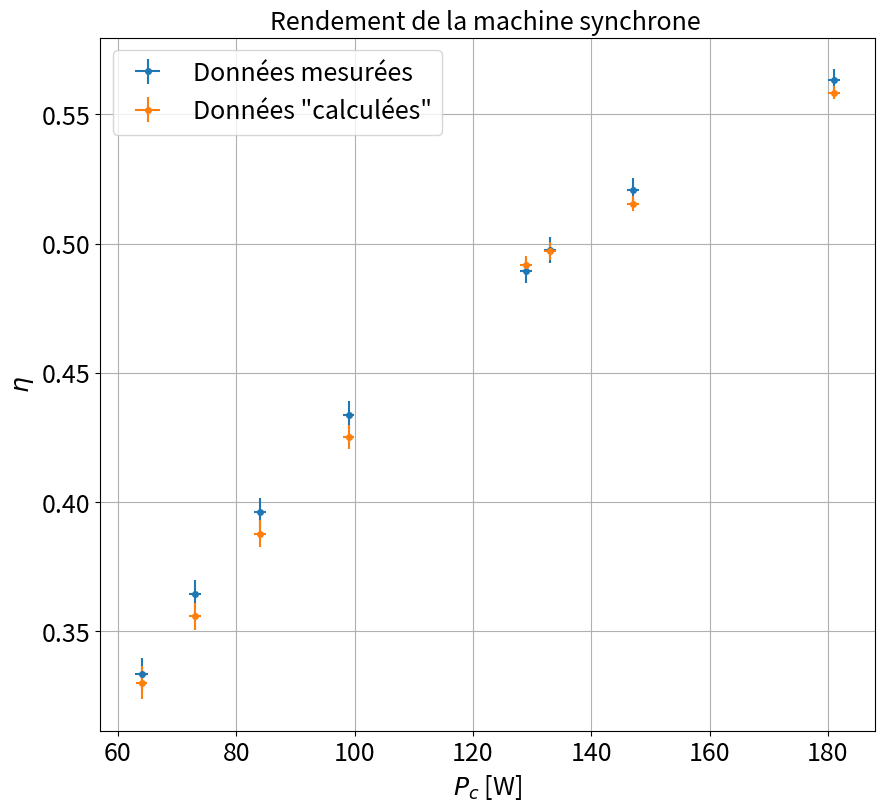

Here is the Python script that generated this plot:
"""
@Louis Heitz et Vincent Brémaud

"""

import numpy as np
import scipy as sp
import matplotlib.pyplot as plt
from scipy.optimize import curve_fit

ftsize=18

####### Tracer les pertes séparément puis la somme des pertes, comme pour le transfo

rendement = 1 # Booléen mettre à 1 pour avoir le rendement, à 0 pour avoir les pertes

### Point en live

Pinducteurlive=84
Pinduitlive=80
Iinduitlive=0.350
Pmcclive=155
Imcclive=4.7


rinducteur=494
rinduit=16

Psansind= 19 #Envoyé dans la MCC
Isansind=0.630 #Pertes effets Joule dans MCC

Pavecind=58
Iavecind=1.8

Iinducteur=0.4
Uinducteur=220



xlive=[]
ylive=[]

#xlive=[]
#ylive=[]

xliverr=np.array([])
yliverr=np.array([])

#xliverr=[]
#yliverr=[]

### Données


Pinducteur=np.array([83,84,84,84,84,84,84,84])
Pinduit=np.array([64,73,84,99,129,133,147,181]) #Puissance dans charge
Iinduit=np.array([0.310,0.360,0.422,0.512,0.655,0.682,0.780,0.964])
Pmcc=np.array([139,149,164,186,232,238,261,317])
Imcc=np.array([4.15,4.5,4.92,5.59,6.65,6.84,7.52,8.77])

rinducteur=494
rinduit=16

Psansind= 19 #Envoyé dans la MCC
Isansind=0.630 #Pour calculer pertes effets Joule dans MCC

Pavecind=58
Iavecind=1.8

Iinducteur=0.4
Uinducteur=220

rmcc=0.83

Omega=1500*2*np.pi/60

dPinduit=1
dPinducteur=1
dPmcc=1
dPmccpertes=1

dPmeca2=0.1
dPfer2=0.1

dIinduit=0.05



# A vérifier

Pmccpertes=(0.089*Omega + 7.4e-5 * Omega**2) + rmcc*Imcc**2 #Données à vérifier ?

Pmeca2 = Psansind - (0.089*Omega + 7.4e-5 * Omega**2) - 0.98*Isansind**2 #Pertes méca dans 2ieme machine

Pfer2= Pavecind + Uinducteur*Iinducteur - (0.089*Omega + 7.4e-5 * Omega**2) - 0.98*Iavecind**2 - Pmeca2 - rinducteur*Iinducteur**2 #On fournit via MMCC et inducteur

#ydata1= (Pinducteur + Pmcc - Pmccpertes - rinducteur*Iinducteur**2 - rinduit*Iinduit**2 - Pmeca2 - Pfer2)/(Pinducteur+Pmcc-Pmccpertes) #rendement calculé

if rendement ==1 :
    ydata=Pinduit/(Pinducteur+Pmcc-Pmccpertes)
    xdata=Pinduit
    ydata1= (Pinducteur + Pmcc - Pmccpertes - rinducteur*Iinducteur**2 - rinduit*Iinduit**2 - Pmeca2 -  Pfer2)/(Pinducteur+Pmcc-Pmccpertes) #rendement "calculé"

if rendement ==0:
    xdata=Pinduit
    ydata= (Pinducteur+Pmcc-Pmccpertes) -Pinduit #Pertes mesurées
    ydata1= rinducteur*Iinducteur**2 + rinduit*Iinduit**2 + Pmeca2 + Pfer2 #Pertes totales dans la machine synchrone, calculées


#ydata2= rinducteur*Iinducteur**2 + rinduit*Iinduit**2 + Pmeca2 + Pfer2 #Pertes totales dans la machine synchrone
# upinduc=1 --> 5
# upinduit=1 --> 5
# uIinduit=5 --> 10
# uPmcc=1 --> 5
# IMcc=5 --> 10

#La vitesse a chuté jusqu'au point n°5
#0.2 a partur de 200 pour xdata
### Incertitudes

N=1000

if rendement ==1 :
    yerrdata=[]
    xerrdata=[]
    for k in range(len(xdata)):
        Pinduiti=np.zeros(N)
        Pinducteuri=np.zeros(N)
        Pmcci=np.zeros(N)
        Pmccpertesi=np.zeros(N)
        for i in range(N):
            Pinduiti[i]=Pinduit[k]+dPinduit*np.random.randn()
            Pinducteuri[i]=Pinducteur[k]+dPinducteur*np.random.randn()
            Pmcci[i]=Pmcc[k]+dPmcc*np.random.randn()
            Pmccpertesi[i]=Pmccpertes[k]+dPmccpertes*np.random.randn()
        eta=Pinduiti/(Pinducteuri+Pmcci-Pmccpertesi)
        yerrdata.append(np.std(eta))
        xerrdata.append(np.std(Pinduiti))
    xerrdata=np.array(xerrdata)
    yerrdata=np.array(yerrdata)

    yerrdata1=[]
    xerrdata1=[]
    for k in range(len(xdata)):
        Pinduiti=np.zeros(N)
        Pinducteuri=np.zeros(N)
        Pmcci=np.zeros(N)
        Pmccpertesi=np.zeros(N)
        Pmeca2i=np.zeros(N)
        Pfer2i=np.zeros(N)
        for i in range(N):
            Pinduiti[i]=Pinduit[k]+dPinduit*np.random.randn()
            Pinducteuri[i]=Pinducteur[k]+dPinducteur*np.random.randn()
            Pmcci[i]=Pmcc[k]+dPmcc*np.random.randn()
            Pmccpertesi[i]=Pmccpertes[k]+dPmccpertes*np.random.randn()
            Pmeca2i[i]=Pmeca2+dPmeca2*np.random.randn()
            Pfer2i[i]=Pfer2+dPfer2*np.random.randn()
        y=  (Pinducteuri + Pmcci - Pmccpertesi - rinducteur*Iinducteur**2 - rinduit*Iinduit[k]**2 - Pmeca2i -  Pfer2i)/(Pinducteuri+Pmcci-Pmccpertesi)
        yerrdata1.append(np.std(y))
        xerrdata1.append(np.std(Pinduiti))
    xerrdata1=np.array(xerrdata1)
    yerrdata1=np.array(yerrdata1)


if rendement ==0:
    yerrdata=[]
    xerrdata=[]
    for k in range(len(xdata)):
        Pinduiti=np.zeros(N)
        Pinducteuri=np.zeros(N)
        Pmcci=np.zeros(N)
        Pmccpertesi=np.zeros(N)

        for i in range(N):
            Pinduiti[i]=Pinduit[k]+dPinduit*np.random.randn()
            Pinducteuri[i]=Pinducteur[k]+dPinducteur*np.random.randn()
            Pmcci[i]=Pmcc[k]+dPmcc*np.random.randn()
            Pmccpertesi[i]=Pmccpertes[k]+dPmccpertes*np.random.randn()
        y=Pinducteuri+Pmcci-Pmccpertesi -Pinduiti
        yerrdata.append(np.std(y))
        xerrdata.append(np.std(Pinduiti))
    xerrdata=np.array(xerrdata)
    yerrdata=np.array(yerrdata)

    yerrdata1=[]
    xerrdata1=[]
    for k in range(len(xdata)):
        Pinduiti=np.zeros(N)
        Pinducteuri=np.zeros(N)
        Pmcci=np.zeros(N)
        Pmccpertesi=np.zeros(N)
        Pmeca2i=np.zeros(N)
        Pfer2i=np.zeros(N)
        Iinduiti=np.zeros(N)
        for i in range(N):
            Pinduiti[i]=Pinduit[k]+dPinduit*np.random.randn()
            Pinducteuri[i]=Pinducteur[k]+dPinducteur*np.random.randn()
            Pmcci[i]=Pmcc[k]+dPmcc*np.random.randn()
            Pmccpertesi[i]=Pmccpertes[k]+dPmccpertes*np.random.randn()
            Pmeca2i[i]=Pmeca2+dPmeca2*np.random.randn()
            Pfer2i[i]=Pfer2+dPfer2*np.random.randn()
            Iinduiti[i]=Iinduit[k]+dIinduit*np.random.randn()
        y=  rinducteur*Iinducteur**2 + rinduit*Iinduiti**2 + Pmeca2i + Pfer2i
        yerrdata1.append(np.std(y))
        xerrdata1.append(np.std(Pinduiti))
    xerrdata1=np.array(xerrdata1)
    yerrdata1=np.array(yerrdata1)


if len(xliverr) >0 :
    xerr=np.concatenate((xerrdata,xliverr))
    yerr=np.concatenate((yerrdata,yliverr))


if len(xliverr)== 0 :
    xerr=xerrdata
    yerr=yerrdata

### Données fit


debut=0
fin=len(xdata)

if len(xlive) >0 :
    xlive=np.array(xlive)
    ylive=np.array(ylive)
    xfit=np.concatenate((xdata[debut:fin],xlive))
    yfit=np.concatenate((ydata[debut:fin],ylive))


if len(xlive) == 0 :
    xfit=xdata[debut:fin]
    yfit=ydata[debut:fin]


### Noms axes et titre

if rendement==1:
    ystr='$\eta$'
    xstr='$P_c$ [W]'
    titlestr="Rendement de la machine synchrone "

if rendement ==0:
    ystr='Pertes [W]'
    xstr='$P_c$ [W]'
    titlestr="Pertes de la machine synchrone "

### Tracé de la courbe

if rendement ==1:
    plt.figure(figsize=(10,9))
    plt.errorbar(xdata,ydata,yerr=yerrdata,xerr=xerrdata,fmt='o',markersize=4,label='Données mesurées')
    plt.errorbar(xdata,ydata1,yerr=yerrdata1,xerr=xerrdata1,fmt='o',markersize=4,label='Données "calculées"')
    if len(xlive)>0:
        plt.errorbar(xlive,ylive,yerr=yliverr,xerr=xliverr,fmt='o',label='Point ajouté')
    #plt.plot(xfit,func(xfit,a,b),label='Ajustement ')
    plt.title(titlestr,fontsize=ftsize)
    plt.grid(True)
    plt.xticks(fontsize=ftsize)
    #plt.axis([0,3.600,0,5])
    plt.yticks(fontsize=ftsize)
    plt.legend(fontsize=ftsize)
    plt.xlabel(xstr,fontsize=ftsize)
    plt.ylabel(ystr,fontsize=ftsize)
    plt.show()
else :
    plt.figure(figsize=(10,9))
    plt.errorbar(xdata,ydata,yerr=yerrdata,xerr=xerrdata,fmt='o',markersize=4,label='Données mesurées')
    plt.errorbar(xdata,ydata1,yerr=yerrdata1,xerr=xerrdata1,fmt='o',markersize=4,label='Données "calculées"')
    if len(xlive)>0:
        plt.errorbar(xlive,ylive,yerr=yliverr,xerr=xliverr,fmt='o',label='Point ajouté')
    #plt.plot(xfit,func(xfit,a,b),label='Ajustement ')
    plt.title(titlestr,fontsize=ftsize)
    plt.grid(True)
    plt.xticks(fontsize=ftsize)
    #plt.axis([0,3.600,0,5])
    plt.yticks(fontsize=ftsize)
    plt.legend(fontsize=ftsize)
    plt.xlabel(xstr,fontsize=ftsize)
    plt.ylabel(ystr,fontsize=ftsize)
    plt.show()